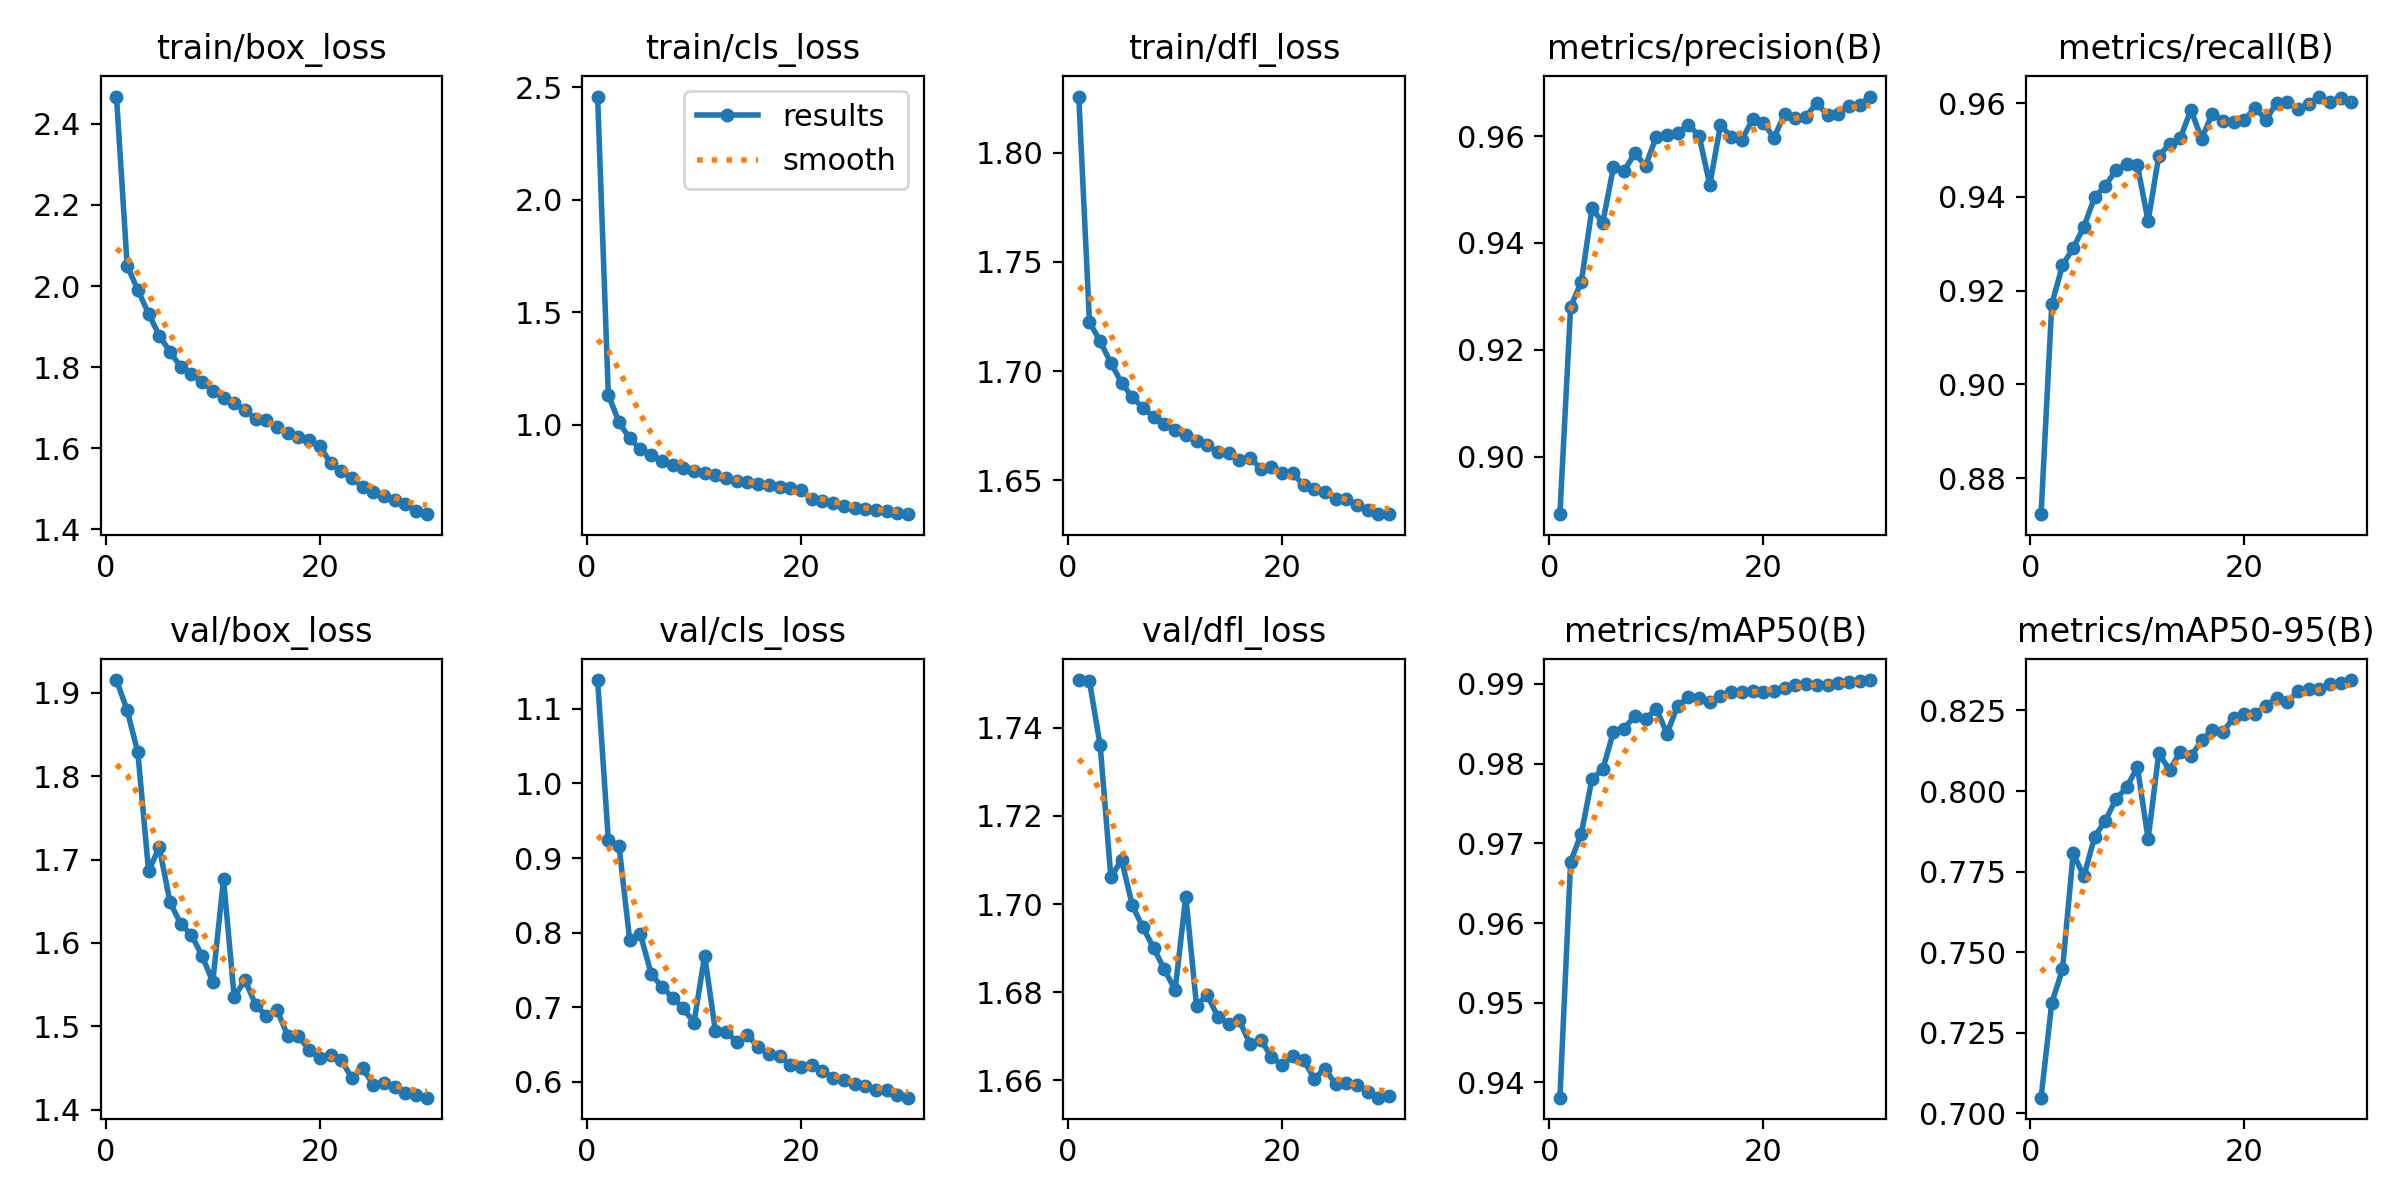

Values plotted in this chart, from the file beside it:
epoch, train/box_loss, train/cls_loss, train/dfl_loss, metrics/precision(B), metrics/recall(B), metrics/mAP50(B), metrics/mAP50-95(B), val/box_loss, val/cls_loss, val/dfl_loss, lr/pg0, lr/pg1, lr/pg2
1, 2.467, 2.458, 1.826, 0.8893, 0.8723, 0.9381, 0.7049, 1.915, 1.139, 1.751, 0.0005546, 0.0005546, 0.0005546
2, 2.05, 1.133, 1.722, 0.9281, 0.9171, 0.9677, 0.7343, 1.879, 0.9244, 1.75, 0.001074, 0.001074, 0.001074
3, 1.99, 1.01, 1.714, 0.9327, 0.9254, 0.9712, 0.7447, 1.829, 0.9165, 1.736, 0.001556, 0.001556, 0.001556
4, 1.932, 0.9388, 1.704, 0.9465, 0.9291, 0.9781, 0.7806, 1.686, 0.7898, 1.706, 0.001502, 0.001502, 0.001502
5, 1.878, 0.891, 1.695, 0.9438, 0.9336, 0.9793, 0.7735, 1.715, 0.7976, 1.71, 0.001447, 0.001447, 0.001447
6, 1.838, 0.8636, 1.688, 0.9542, 0.9399, 0.984, 0.7858, 1.649, 0.7451, 1.7, 0.001392, 0.001392, 0.001392
7, 1.801, 0.8363, 1.683, 0.9535, 0.9424, 0.9844, 0.7908, 1.623, 0.7272, 1.695, 0.001337, 0.001337, 0.001337
8, 1.783, 0.8196, 1.679, 0.9568, 0.9457, 0.986, 0.7975, 1.61, 0.713, 1.69, 0.001282, 0.001282, 0.001282
9, 1.764, 0.8061, 1.676, 0.9544, 0.947, 0.9855, 0.8012, 1.585, 0.6988, 1.685, 0.001227, 0.001227, 0.001227
10, 1.742, 0.793, 1.673, 0.9598, 0.9467, 0.9869, 0.8074, 1.554, 0.6792, 1.681, 0.001172, 0.001172, 0.001172
11, 1.724, 0.7829, 1.671, 0.9602, 0.9348, 0.9838, 0.7852, 1.677, 0.7692, 1.702, 0.001117, 0.001117, 0.001117
12, 1.712, 0.7762, 1.668, 0.9605, 0.9488, 0.9873, 0.8117, 1.535, 0.6684, 1.677, 0.001062, 0.001062, 0.001062
13, 1.693, 0.7618, 1.666, 0.9621, 0.9512, 0.9883, 0.8065, 1.556, 0.6673, 1.679, 0.001007, 0.001007, 0.001007
14, 1.673, 0.751, 1.663, 0.9601, 0.9525, 0.9883, 0.8121, 1.526, 0.6538, 1.674, 0.0009519, 0.0009519, 0.0009519
15, 1.669, 0.7467, 1.663, 0.9509, 0.9585, 0.9877, 0.8108, 1.512, 0.663, 1.673, 0.0008969, 0.0008969, 0.0008969
16, 1.652, 0.7382, 1.659, 0.962, 0.9524, 0.9884, 0.8157, 1.52, 0.6462, 1.674, 0.0008418, 0.0008418, 0.0008418
17, 1.638, 0.731, 1.66, 0.9599, 0.9578, 0.9889, 0.819, 1.489, 0.6376, 1.668, 0.0007868, 0.0007868, 0.0007868
18, 1.627, 0.7221, 1.655, 0.9593, 0.9562, 0.9889, 0.8185, 1.488, 0.634, 1.669, 0.0007318, 0.0007318, 0.0007318
19, 1.62, 0.72, 1.656, 0.9631, 0.956, 0.9892, 0.8227, 1.472, 0.6225, 1.665, 0.0006768, 0.0006768, 0.0006768
20, 1.605, 0.7091, 1.653, 0.9625, 0.9564, 0.989, 0.8238, 1.462, 0.6205, 1.663, 0.0006218, 0.0006218, 0.0006218
21, 1.563, 0.671, 1.653, 0.9597, 0.9591, 0.9892, 0.8239, 1.466, 0.623, 1.665, 0.0005668, 0.0005668, 0.0005668
22, 1.544, 0.6607, 1.648, 0.9641, 0.9564, 0.9895, 0.8265, 1.459, 0.6149, 1.665, 0.0005118, 0.0005118, 0.0005118
23, 1.526, 0.6496, 1.646, 0.9633, 0.96, 0.9899, 0.8288, 1.438, 0.6052, 1.66, 0.0004568, 0.0004568, 0.0004568
24, 1.504, 0.6388, 1.645, 0.9636, 0.9602, 0.99, 0.8277, 1.45, 0.6023, 1.663, 0.0004017, 0.0004017, 0.0004017
25, 1.493, 0.63, 1.641, 0.9662, 0.9588, 0.9899, 0.8309, 1.43, 0.5971, 1.659, 0.0003467, 0.0003467, 0.0003467
26, 1.483, 0.6253, 1.641, 0.9639, 0.9599, 0.9899, 0.8316, 1.432, 0.5942, 1.659, 0.0002917, 0.0002917, 0.0002917
27, 1.474, 0.621, 1.639, 0.9641, 0.9614, 0.9901, 0.8315, 1.427, 0.5891, 1.659, 0.0002367, 0.0002367, 0.0002367
28, 1.462, 0.6144, 1.636, 0.9656, 0.9602, 0.9902, 0.8332, 1.42, 0.5894, 1.657, 0.0001817, 0.0001817, 0.0001817
29, 1.446, 0.6061, 1.635, 0.9658, 0.9611, 0.9904, 0.8334, 1.418, 0.5818, 1.656, 0.0001267, 0.0001267, 0.0001267
30, 1.438, 0.6022, 1.635, 0.9674, 0.9603, 0.9905, 0.8344, 1.414, 0.5787, 1.657, 7.1681e-05, 7.1681e-05, 7.1681e-05
